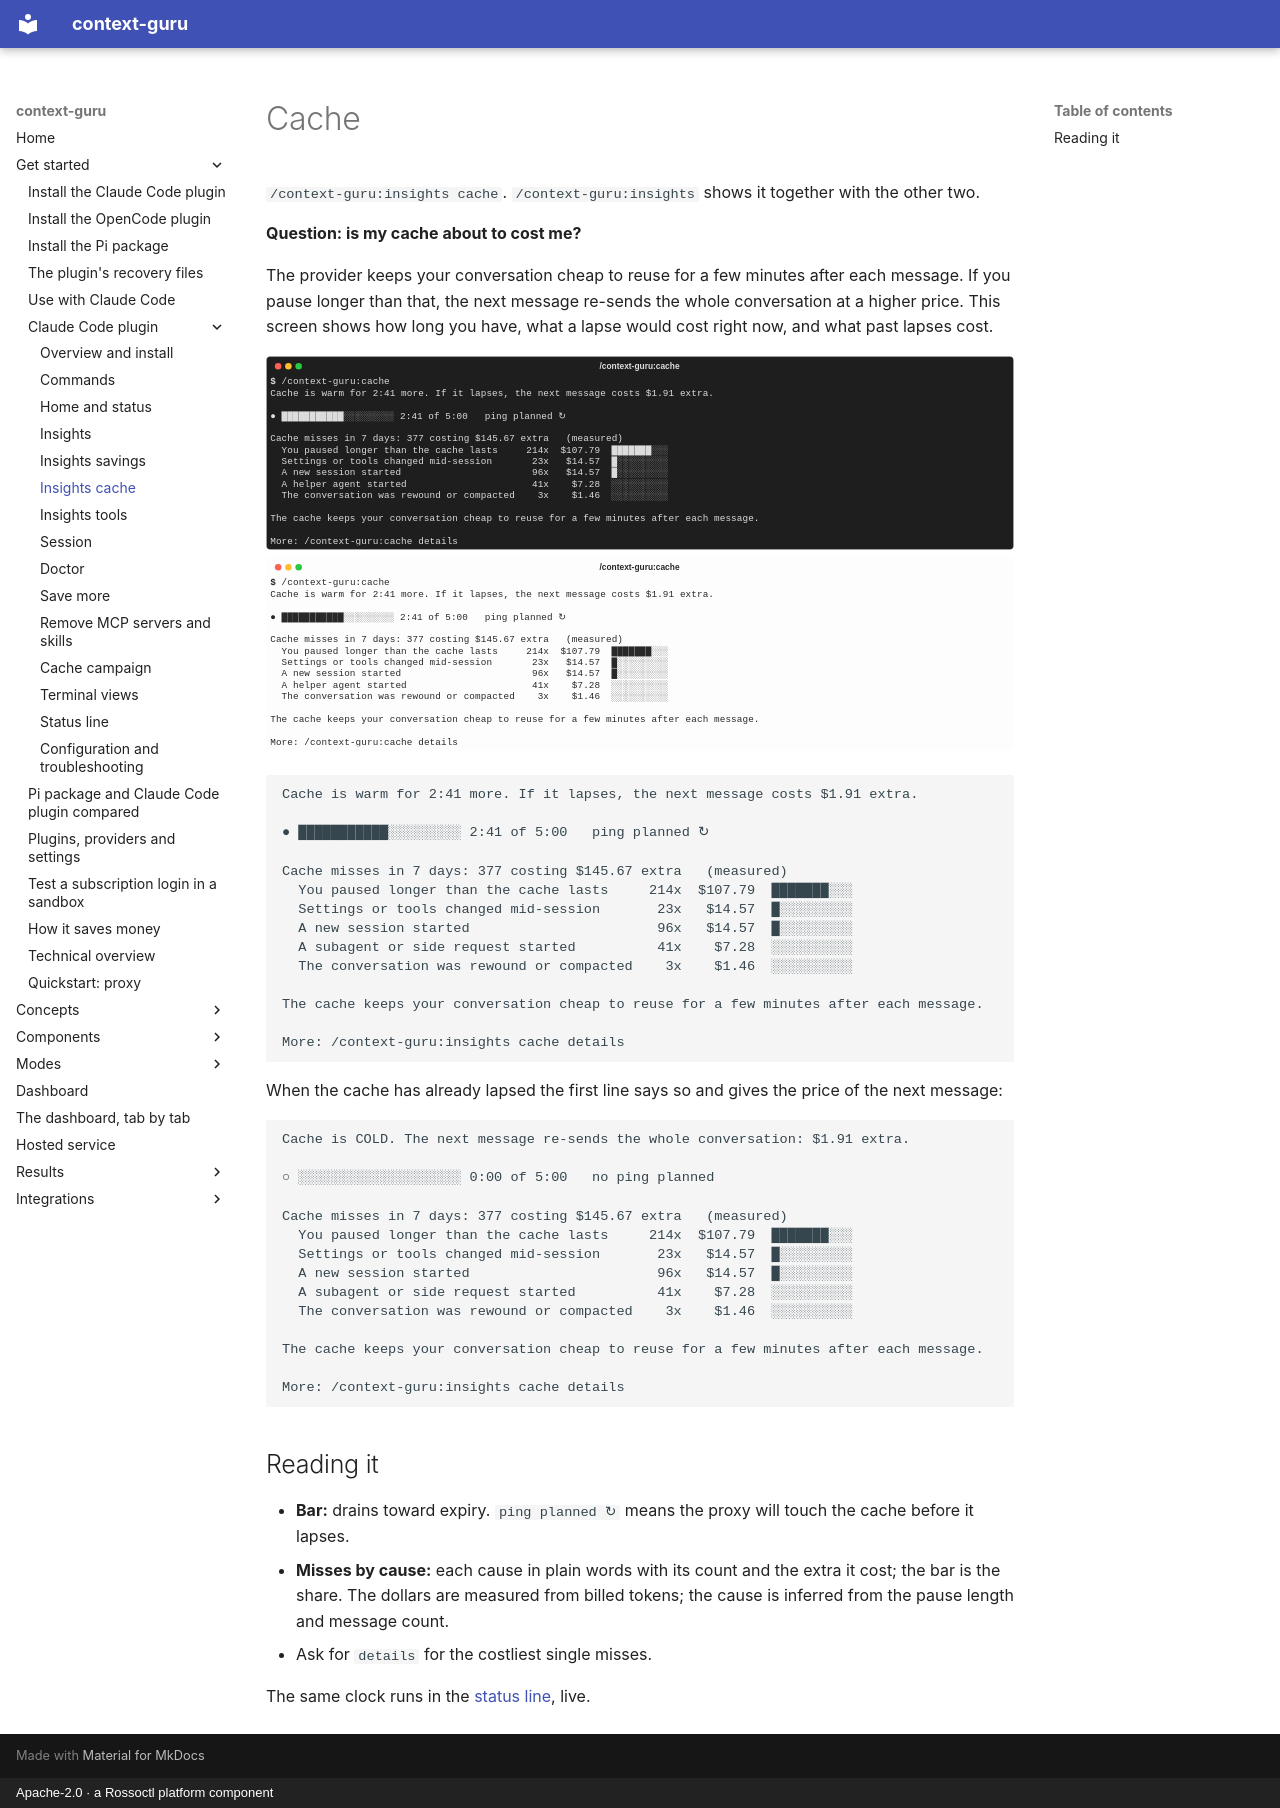

repository: rossoctl/context-guru · page: plugin/cache/index.html · generator: mkdocs · copyright: Apache-2.0 · a Rossoctl platform component

# Cache

`/context-guru:insights cache`. `/context-guru:insights` shows it together with the other two.

**Question: is my cache about to cost me?**

The provider keeps your conversation cheap to reuse for a few minutes after each message. If you pause longer than that, the next message re-sends the whole conversation at a higher price. This screen shows how long you have, what a lapse would cost right now, and what past lapses cost.

![/context-guru:insights cache](img/cache-dark.svg#only-dark)
![/context-guru:insights cache](img/cache-light.svg#only-light)

```text
Cache is warm for 2:41 more. If it lapses, the next message costs $1.91 extra.

● ███████████░░░░░░░░░ 2:41 of 5:00   ping planned ↻

Cache misses in 7 days: 377 costing $145.67 extra   (measured)
  You paused longer than the cache lasts     214x  $107.79  ███████░░░
  Settings or tools changed mid-session       23x   $14.57  █░░░░░░░░░
  A new session started                       96x   $14.57  █░░░░░░░░░
  A subagent or side request started          41x    $7.28  ░░░░░░░░░░
  The conversation was rewound or compacted    3x    $1.46  ░░░░░░░░░░

The cache keeps your conversation cheap to reuse for a few minutes after each message.

More: /context-guru:insights cache details
```

When the cache has already lapsed the first line says so and gives the price of the next message:

```text
Cache is COLD. The next message re-sends the whole conversation: $1.91 extra.

○ ░░░░░░░░░░░░░░░░░░░░ 0:00 of 5:00   no ping planned

Cache misses in 7 days: 377 costing $145.67 extra   (measured)
  You paused longer than the cache lasts     214x  $107.79  ███████░░░
  Settings or tools changed mid-session       23x   $14.57  █░░░░░░░░░
  A new session started                       96x   $14.57  █░░░░░░░░░
  A subagent or side request started          41x    $7.28  ░░░░░░░░░░
  The conversation was rewound or compacted    3x    $1.46  ░░░░░░░░░░

The cache keeps your conversation cheap to reuse for a few minutes after each message.

More: /context-guru:insights cache details
```

## Reading it

- **Bar:** drains toward expiry. `ping planned ↻` means the proxy will touch the cache before it lapses.
- **Misses by cause:** each cause in plain words with its count and the extra it cost; the bar is the share. The dollars are measured from billed tokens; the cause is inferred from the pause length and message count.
- Ask for `details` for the costliest single misses.

The same clock runs in the [status line](statusline.md), live.
